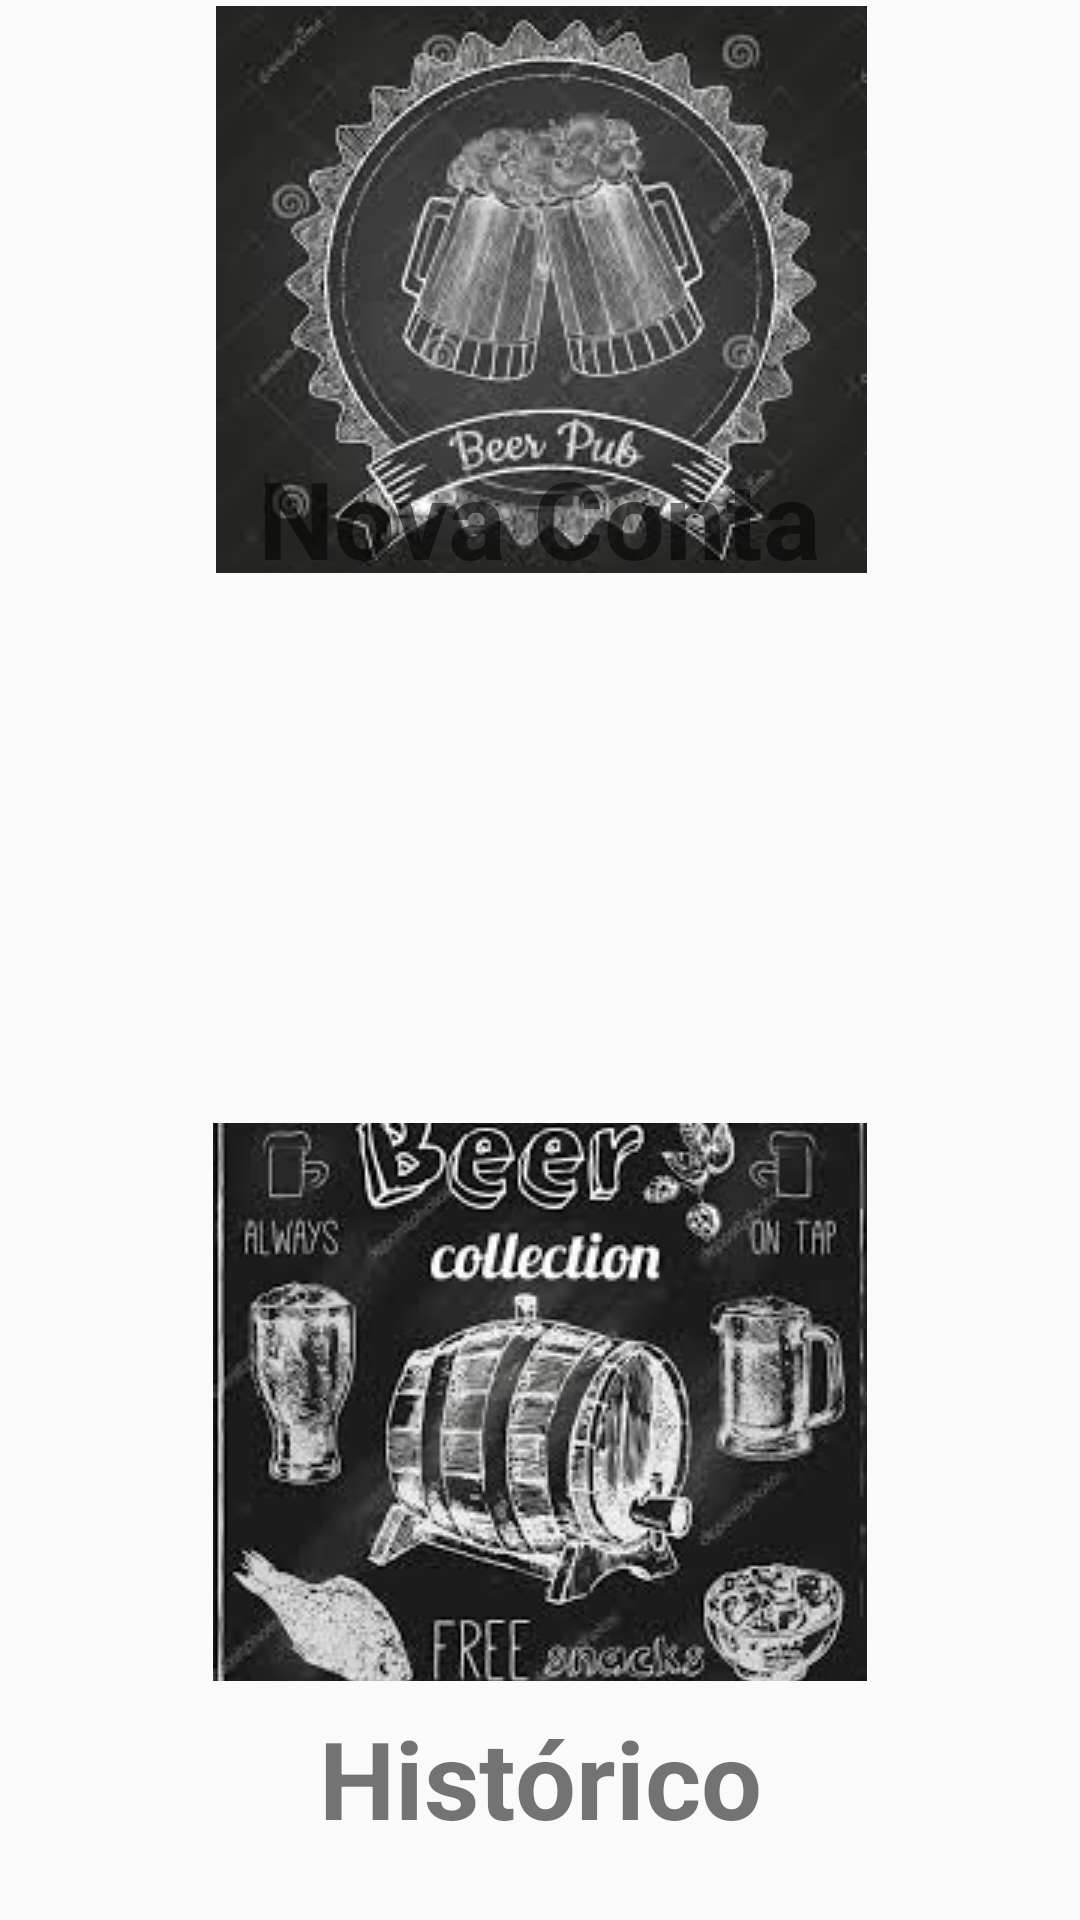

Reconstruct the res/layout file that produces this screen, plus the resources it refers to.
<!-- AndroidManifest.xml: application theme AppTheme -->
<!-- res/layout/activity_principal.xml -->
<?xml version="1.0" encoding="utf-8"?>
<android.support.constraint.ConstraintLayout xmlns:android="http://schemas.android.com/apk/res/android"
    xmlns:app="http://schemas.android.com/apk/res-auto"
    xmlns:tools="http://schemas.android.com/tools"
    android:id="@+id/principalActivity"
    android:layout_width="match_parent"
    android:layout_height="match_parent"
    tools:context="com.erikzambeligmail.rachandoaconta.utils.PrincipalActivity">

    <ImageButton
        android:id="@+id/imageButtonHistorico"
        android:layout_width="218dp"
        android:layout_height="186dp"
        android:layout_marginBottom="8dp"
        android:layout_marginEnd="8dp"
        android:layout_marginLeft="8dp"
        android:layout_marginRight="8dp"
        android:layout_marginStart="8dp"
        android:layout_marginTop="8dp"
        android:onClick="irParaListaContas"
        app:layout_constraintBottom_toBottomOf="parent"
        app:layout_constraintLeft_toLeftOf="parent"
        app:layout_constraintRight_toRightOf="parent"
        app:layout_constraintTop_toTopOf="parent"
        app:layout_constraintVertical_bias="0.836"
        app:srcCompat="@drawable/download"
        tools:layout_editor_absoluteX="87dp"
        tools:layout_editor_absoluteY="272dp" />

    <TextView
        android:id="@+id/textHistorico"
        android:layout_width="wrap_content"
        android:layout_height="49dp"
        android:layout_marginBottom="8dp"
        android:layout_marginEnd="8dp"
        android:layout_marginLeft="8dp"
        android:layout_marginRight="8dp"
        android:layout_marginStart="8dp"
        android:layout_marginTop="8dp"
        android:text="Histórico"
        android:textColorLink="@android:color/background_dark"
        android:textIsSelectable="false"
        android:textSize="36sp"
        android:textStyle="bold"
        app:layout_constraintBottom_toBottomOf="parent"
        app:layout_constraintHorizontal_bias="0.5"
        app:layout_constraintLeft_toLeftOf="parent"
        app:layout_constraintRight_toRightOf="parent"
        app:layout_constraintTop_toBottomOf="@+id/imageButtonHistorico"
        app:layout_constraintVertical_bias="0.0"
        tools:text="@string/txtHistorico" />

    <ImageButton
        android:id="@+id/imageButton7"
        android:layout_width="217dp"
        android:layout_height="189dp"
        android:layout_marginLeft="8dp"
        android:layout_marginRight="8dp"
        android:layout_marginTop="2dp"
        android:onClick="novaConta"
        app:layout_constraintHorizontal_bias="0.503"
        app:layout_constraintLeft_toLeftOf="parent"
        app:layout_constraintRight_toRightOf="parent"
        app:layout_constraintTop_toTopOf="parent"
        app:srcCompat="@drawable/downloax" />

    <TextView
        android:id="@+id/textViewNovaConta"
        android:layout_width="wrap_content"
        android:layout_height="wrap_content"
        android:layout_marginLeft="8dp"
        android:layout_marginRight="8dp"
        android:layout_marginTop="-43dp"
        android:text="Nova Conta"
        android:textSize="36sp"
        android:textStyle="bold"
        app:layout_constraintLeft_toLeftOf="parent"
        app:layout_constraintRight_toRightOf="parent"
        app:layout_constraintTop_toBottomOf="@+id/imageButton7"
        tools:text="@string/txtNovaConta"
        tools:textColorLink="@android:color/background_dark"
        app:layout_constraintHorizontal_bias="0.501" />

</android.support.constraint.ConstraintLayout>
<!-- resources referenced by this layout -->
<resources>
  <!-- drawable download: jpg bitmap (drawable, 14163 bytes) -->
  <!-- drawable downloax: jpg bitmap (drawable, 45638 bytes) -->
  <string name="txtHistorico">Historico</string>
  <string name="txtNovaConta">Nova Conta</string>
  <style name="AppTheme" parent="Theme.AppCompat.Light.DarkActionBar">
          
          <item name="colorPrimary">@color/colorPrimary</item>
          <item name="colorPrimaryDark">@color/colorPrimaryDark</item>
          <item name="colorAccent">@color/colorAccent</item>
      </style>
  <color name="colorPrimary">#3F51B5</color>
  <color name="colorPrimaryDark">#303F9F</color>
  <color name="colorAccent">#FF4081</color>
</resources>
